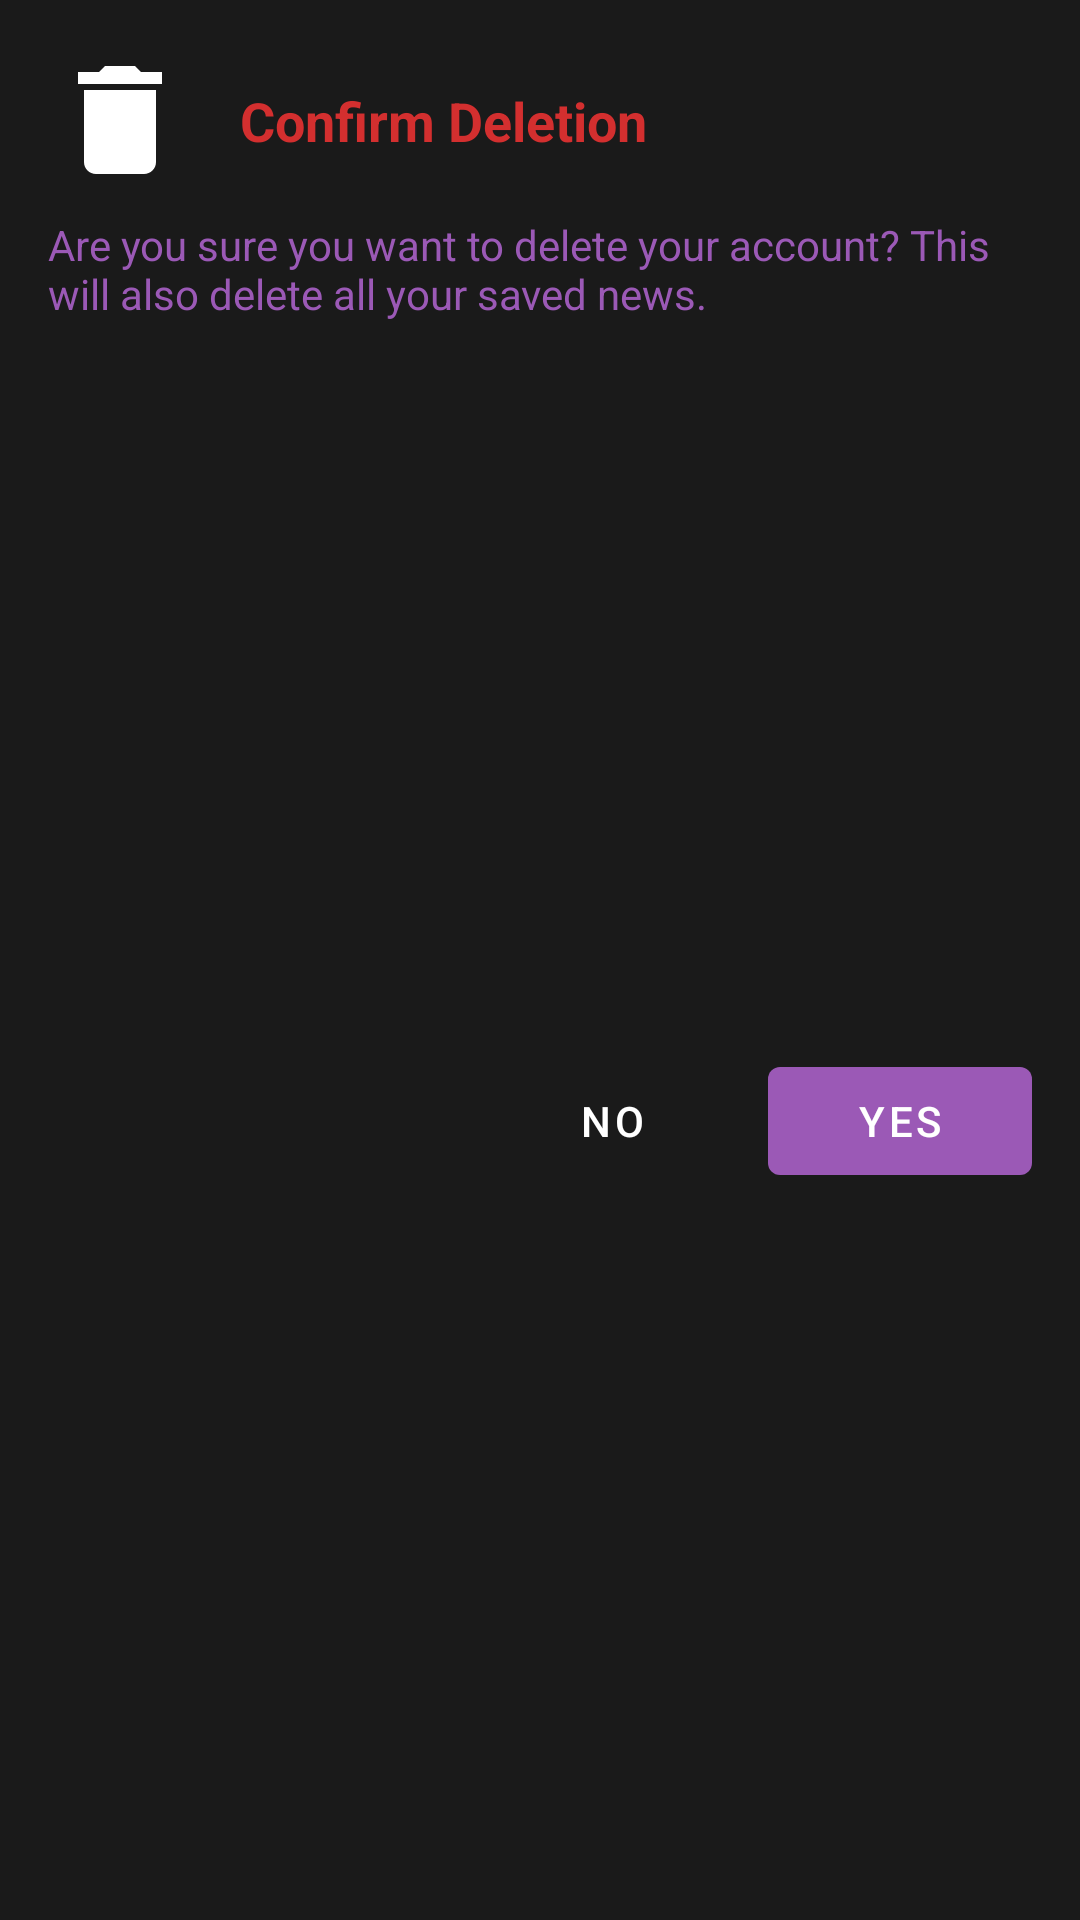

Write the Android layout XML for this screen, with the resource values it uses.
<!-- AndroidManifest.xml: application theme Theme.SmartNews -->
<!-- res/layout/custom_dialog_confirm.xml -->
<?xml version="1.0" encoding="utf-8"?>
<androidx.constraintlayout.widget.ConstraintLayout xmlns:android="http://schemas.android.com/apk/res/android"
    xmlns:app="http://schemas.android.com/apk/res-auto"
    android:layout_width="match_parent"
    android:layout_height="wrap_content"
    android:background="#1A1A1A"
    android:padding="16dp">

    <ImageView
        android:id="@+id/ivIcon"
        android:layout_width="48dp"
        android:layout_height="48dp"
        android:src="@drawable/ic_delete"
        app:tint="#FFFFFF"
        app:layout_constraintTop_toTopOf="parent"
        app:layout_constraintStart_toStartOf="parent" />

    <TextView
        android:id="@+id/tvMessage"
        android:layout_width="0dp"
        android:layout_height="wrap_content"
        android:text="@string/confirm_delete_title"
        android:textColor="#D32F2F"
        android:textSize="18sp"
        android:textStyle="bold"
        app:layout_constraintTop_toTopOf="@id/ivIcon"
        app:layout_constraintBottom_toBottomOf="@id/ivIcon"
        app:layout_constraintStart_toEndOf="@id/ivIcon"
        app:layout_constraintEnd_toEndOf="parent"
        android:gravity="center_vertical"
        android:paddingStart="16dp" />

    <TextView
        android:id="@+id/tvDescription"
        android:layout_width="0dp"
        android:layout_height="wrap_content"
        android:text="@string/confirm_delete_message"
        android:textColor="#9B59B6"
        android:textSize="14sp"
        app:layout_constraintTop_toBottomOf="@id/ivIcon"
        app:layout_constraintStart_toStartOf="@id/ivIcon"
        app:layout_constraintEnd_toEndOf="parent"
        android:layout_marginTop="8dp" />

    <LinearLayout
        android:layout_width="0dp"
        android:layout_height="wrap_content"
        android:orientation="horizontal"
        android:gravity="end"
        app:layout_constraintTop_toBottomOf="@id/tvDescription"
        app:layout_constraintEnd_toEndOf="parent"
        app:layout_constraintStart_toStartOf="parent"
        app:layout_constraintBottom_toBottomOf="parent"
        android:layout_marginTop="16dp">

        <com.google.android.material.button.MaterialButton
            android:id="@+id/btnCancel"
            style="@style/Widget.MaterialComponents.Button.TextButton"
            android:layout_width="wrap_content"
            android:layout_height="wrap_content"
            android:text="@string/no"
            android:textColor="#FFFFFF" />

        <com.google.android.material.button.MaterialButton
            android:id="@+id/btnConfirm"
            android:layout_width="wrap_content"
            android:layout_height="wrap_content"
            android:layout_marginStart="8dp"
            android:text="@string/yes"
            android:textColor="#FFFFFF"
            app:backgroundTint="#9B59B6" />
    </LinearLayout>

</androidx.constraintlayout.widget.ConstraintLayout>
<!-- resources referenced by this layout -->
<resources>
  <!-- drawable ic_delete (drawable) -->
  <vector xmlns:android="http://schemas.android.com/apk/res/android"
      android:width="24dp"
      android:height="24dp"
      android:viewportWidth="24"
      android:viewportHeight="24"
      android:tint="?attr/colorOnSurface">
      <path
          android:fillColor="@android:color/white"
          android:pathData="M6 19c0 1.1 0.9 2 2 2h8c1.1 0 2-0.9 2-2V7H6v12zM19 4h-3.5l-1-1h-5l-1 1H5v2h14V4z"/>
  </vector>
  <string name="confirm_delete_message">Are you sure you want to delete your account? This will also delete all your saved news.</string>
  <string name="confirm_delete_title">Confirm Deletion</string>
  <string name="no">No</string>
  <string name="yes">Yes</string>
  <style name="Theme.SmartNews" parent="Theme.MaterialComponents.DayNight.NoActionBar">
          <item name="android:windowBackground">@android:color/black</item>
          <item name="colorPrimary">#6B2D88</item>
          <item name="colorPrimaryVariant">#9B59B6</item>
          <item name="colorOnPrimary">#FFFFFF</item>
      </style>
</resources>
